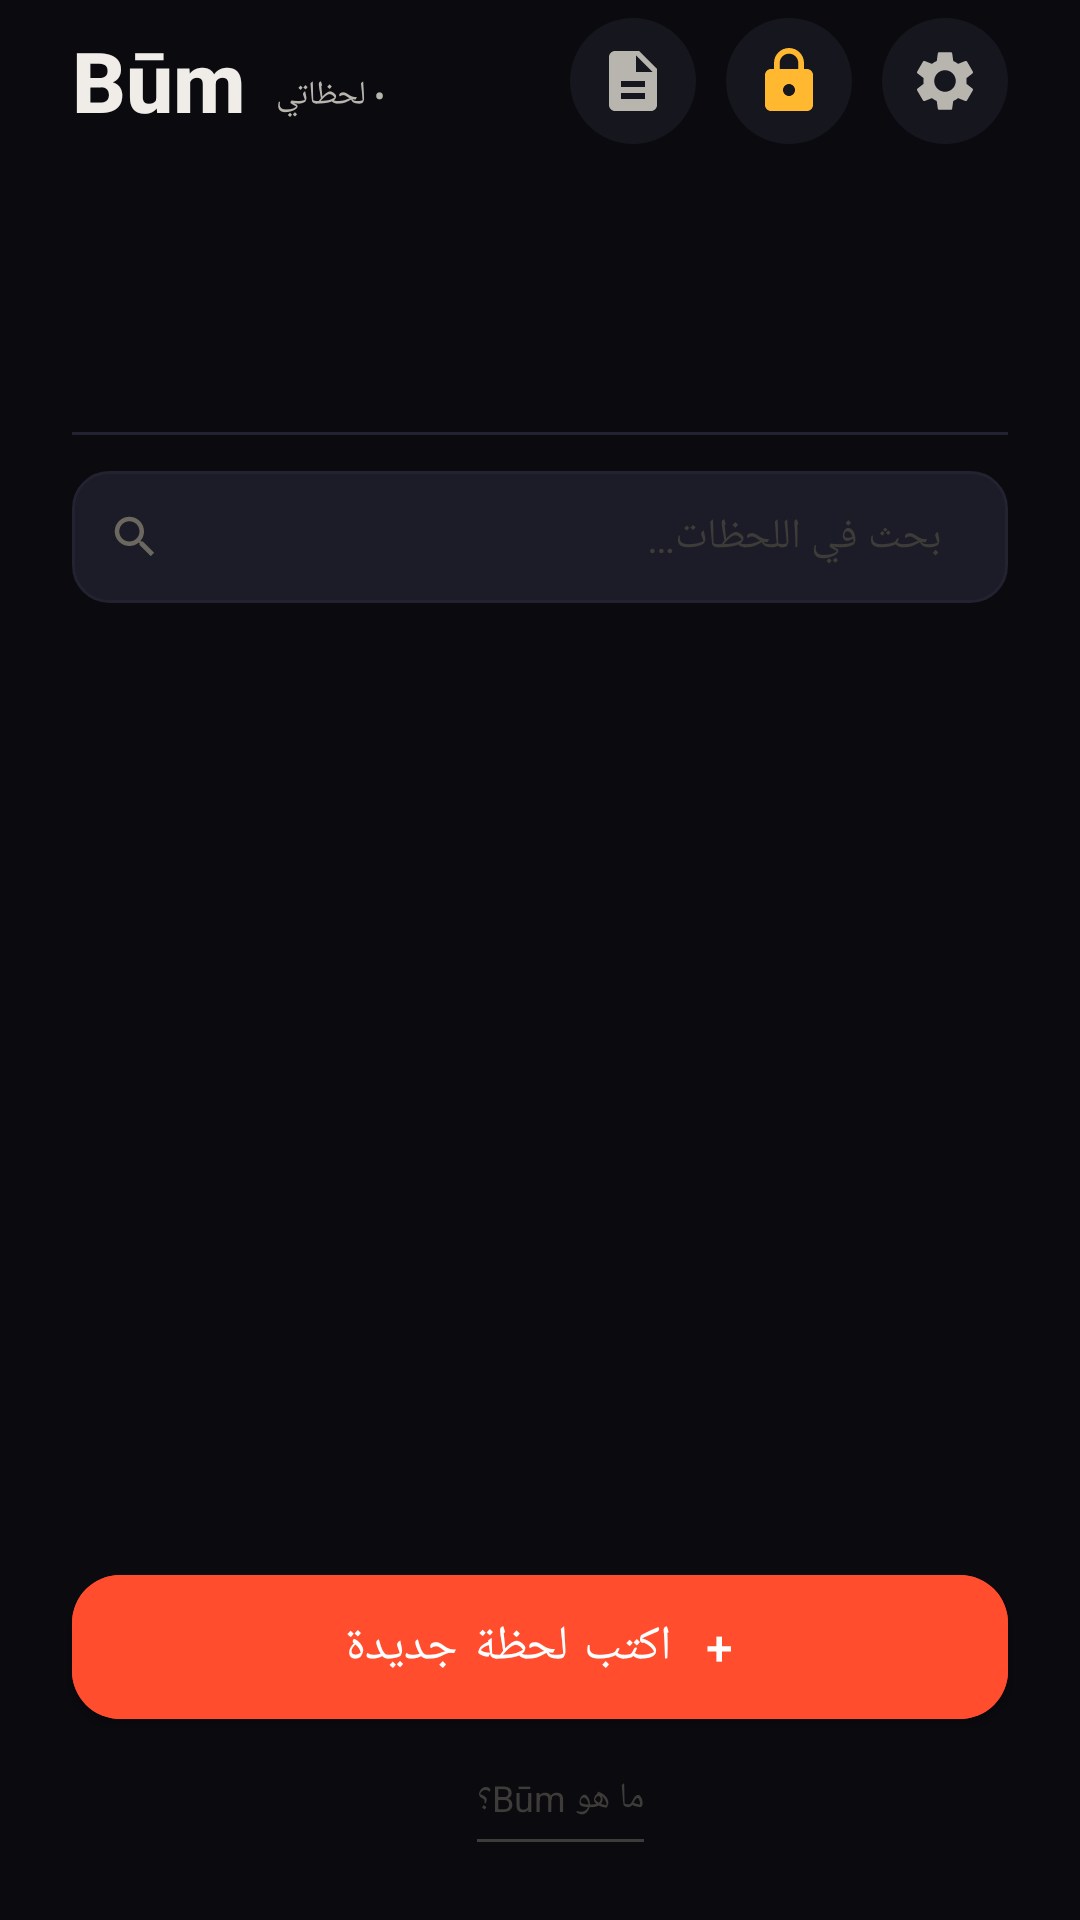

This screen was rendered from an Android layout file. Write that file and the resources it references.
<!-- AndroidManifest.xml: application theme Theme.Bum -->
<!-- res/layout/activity_main.xml -->
<?xml version="1.0" encoding="utf-8"?>
<androidx.constraintlayout.widget.ConstraintLayout
    xmlns:android="http://schemas.android.com/apk/res/android"
    xmlns:app="http://schemas.android.com/apk/res-auto"
    android:layout_width="match_parent"
    android:layout_height="match_parent"
    android:background="?attr/bumBgPrimary">

    <View
        android:id="@+id/view_glow_bg"
        android:layout_width="match_parent"
        android:layout_height="match_parent" />

    
    <androidx.constraintlayout.widget.ConstraintLayout
        android:id="@+id/top_header"
        android:layout_width="match_parent"
        android:layout_height="wrap_content"
        android:paddingStart="24dp"
        android:paddingEnd="24dp"
        android:paddingTop="8dp"
        android:paddingBottom="6dp"
        android:clipChildren="false"
        android:clipToPadding="false"
        app:layout_constraintTop_toTopOf="parent">

        <TextView
            android:id="@+id/tv_logo_small"
            android:layout_width="wrap_content"
            android:layout_height="wrap_content"
            android:text="Būm"
            android:textSize="28sp"
            android:textColor="?attr/bumTextPrimary"
            android:fontFamily="sans-serif-medium"
            android:textStyle="bold"
            app:layout_constraintTop_toTopOf="parent"
            app:layout_constraintStart_toStartOf="parent" />

        
        <TextView
            android:id="@+id/tv_section_label"
            android:layout_width="wrap_content"
            android:layout_height="wrap_content"
            android:text="• لحظاتي"
            android:textSize="11sp"
            android:textColor="?attr/bumTextSecondary"
            app:layout_constraintStart_toEndOf="@id/tv_logo_small"
            app:layout_constraintBottom_toBottomOf="@id/tv_logo_small"
            android:layout_marginStart="10dp"
            android:layout_marginBottom="6dp" />

        
        <LinearLayout
            android:id="@+id/layout_top_actions"
            android:layout_width="wrap_content"
            android:layout_height="wrap_content"
            android:orientation="horizontal"
            android:gravity="center_vertical"
            app:layout_constraintTop_toTopOf="@id/tv_logo_small"
            app:layout_constraintBottom_toBottomOf="@id/tv_logo_small"
            app:layout_constraintEnd_toEndOf="parent">

            
            <ImageButton
                android:id="@+id/btn_secret_compartment"
                android:layout_width="42dp"
                android:layout_height="42dp"
                android:padding="9dp"
                android:src="@drawable/ic_note_locked"
                android:scaleType="centerInside"
                android:background="@drawable/bg_icon_btn"
                android:tint="?attr/bumTextSecondary"
                android:contentDescription="القسم المشفّر"
                android:layout_marginEnd="10dp" />

            <ImageButton
                android:id="@+id/btn_vault"
                android:layout_width="42dp"
                android:layout_height="42dp"
                android:src="@drawable/ic_lock"
                android:background="@drawable/bg_icon_btn"
                android:tint="?attr/bumAmber"
                android:contentDescription="vault"
                android:layout_marginEnd="10dp" />

            <ImageButton
                android:id="@+id/btn_settings"
                android:layout_width="42dp"
                android:layout_height="42dp"
                android:padding="9dp"
                android:src="@drawable/ic_settings_gear"
                android:scaleType="centerInside"
                android:background="@drawable/bg_icon_btn"
                android:tint="?attr/bumTextSecondary"
                android:contentDescription="settings" />
        </LinearLayout>
    </androidx.constraintlayout.widget.ConstraintLayout>

    
    <LinearLayout
        android:id="@+id/layout_meta"
        android:layout_width="wrap_content"
        android:layout_height="wrap_content"
        android:orientation="vertical"
        android:paddingStart="24dp"
        android:paddingEnd="24dp"
        android:layout_marginTop="4dp"
        app:layout_constraintTop_toBottomOf="@id/top_header"
        app:layout_constraintStart_toStartOf="parent">

        <TextView
            android:id="@+id/tv_date"
            android:layout_width="wrap_content"
            android:layout_height="wrap_content"
            android:textSize="12sp"
            android:textColor="?attr/bumTextDim"
            android:fontFamily="sans-serif" />

        <TextView
            android:id="@+id/tv_greeting"
            android:layout_width="wrap_content"
            android:layout_height="wrap_content"
            android:textSize="13sp"
            android:textColor="?attr/bumTextSecondary"
            android:fontFamily="sans-serif"
            android:letterSpacing="0.1"
            android:layout_marginTop="4dp" />

        <TextView
            android:id="@+id/tv_status"
            android:layout_width="wrap_content"
            android:layout_height="wrap_content"
            android:textSize="15sp"
            android:textColor="?attr/bumTextPrimary"
            android:fontFamily="sans-serif-medium"
            android:layout_marginTop="10dp" />
    </LinearLayout>

    <View
        android:id="@+id/divider"
        android:layout_width="match_parent"
        android:layout_height="1dp"
        android:background="?attr/bumBorder"
        app:layout_constraintTop_toBottomOf="@id/layout_meta"
        android:layout_marginTop="18dp"
        android:layout_marginStart="24dp"
        android:layout_marginEnd="24dp" />

    
    <LinearLayout
        android:id="@+id/layout_search"
        android:layout_width="0dp"
        android:layout_height="44dp"
        android:orientation="horizontal"
        android:gravity="center_vertical"
        android:background="@drawable/bg_search_bar"
        android:paddingStart="12dp"
        android:paddingEnd="12dp"
        android:layout_marginTop="12dp"
        android:layout_marginStart="24dp"
        android:layout_marginEnd="24dp"
        app:layout_constraintTop_toBottomOf="@id/divider"
        app:layout_constraintStart_toStartOf="parent"
        app:layout_constraintEnd_toEndOf="parent">

        <ImageView
            android:layout_width="18dp"
            android:layout_height="18dp"
            android:src="@drawable/ic_search"
            android:tint="?attr/bumTextDim"
            android:contentDescription="search" />

        <EditText
            android:id="@+id/et_search"
            android:layout_width="0dp"
            android:layout_height="match_parent"
            android:layout_weight="1"
            android:background="@android:color/transparent"
            android:hint="بحث في اللحظات…"
            android:textSize="14sp"
            android:textColor="?attr/bumTextPrimary"
            android:textColorHint="?attr/bumTextHint"
            android:inputType="text|textNoSuggestions"
            android:singleLine="true"
            android:imeOptions="actionSearch"
            android:importantForAutofill="no"
            android:autofillHints=""
            android:paddingStart="10dp"
            android:paddingEnd="10dp" />

        <ImageButton
            android:id="@+id/btn_clear_search"
            android:layout_width="30dp"
            android:layout_height="30dp"
            android:padding="6dp"
            android:src="@drawable/ic_delete_new"
            android:scaleType="centerInside"
            android:background="?attr/selectableItemBackgroundBorderless"
            android:tint="?attr/bumTextHint"
            android:visibility="gone"
            android:contentDescription="clear" />
    </LinearLayout>

    
    <androidx.recyclerview.widget.RecyclerView
        android:id="@+id/rv_notes"
        android:layout_width="0dp"
        android:layout_height="0dp"
        android:clipToPadding="false"
        android:paddingStart="16dp"
        android:paddingEnd="16dp"
        android:paddingTop="10dp"
        android:paddingBottom="140dp"
        android:scrollbars="none"
        app:layout_constraintTop_toBottomOf="@id/layout_search"
        app:layout_constraintStart_toStartOf="parent"
        app:layout_constraintEnd_toEndOf="parent"
        app:layout_constraintBottom_toBottomOf="parent" />

    
    <LinearLayout
        android:id="@+id/layout_empty"
        android:layout_width="wrap_content"
        android:layout_height="wrap_content"
        android:orientation="vertical"
        android:gravity="center"
        android:visibility="gone"
        app:layout_constraintTop_toBottomOf="@id/layout_search"
        app:layout_constraintBottom_toTopOf="@id/btn_write"
        app:layout_constraintStart_toStartOf="parent"
        app:layout_constraintEnd_toEndOf="parent">

        <TextView
            android:layout_width="wrap_content"
            android:layout_height="wrap_content"
            android:text="🌙"
            android:textSize="42sp" />
        <TextView
            android:layout_width="wrap_content"
            android:layout_height="wrap_content"
            android:text="ابدأ بكتابة لحظتك الأولى"
            android:textColor="?attr/bumTextDim"
            android:textSize="14sp"
            android:layout_marginTop="12dp" />
    </LinearLayout>

    
    <com.google.android.material.button.MaterialButton
        android:id="@+id/btn_write"
        android:layout_width="match_parent"
        android:layout_height="60dp"
        android:text="+  اكتب لحظة جديدة"
        android:textSize="16sp"
        android:fontFamily="sans-serif-medium"
        android:textColor="@color/white"
        android:backgroundTint="?attr/bumAccent"
        app:cornerRadius="16dp"
        app:layout_constraintBottom_toTopOf="@id/layout_bottom"
        app:layout_constraintStart_toStartOf="parent"
        app:layout_constraintEnd_toEndOf="parent"
        android:layout_marginStart="24dp"
        android:layout_marginEnd="24dp"
        android:layout_marginBottom="12dp" />

    
    <LinearLayout
        android:id="@+id/layout_bottom"
        android:layout_width="match_parent"
        android:layout_height="wrap_content"
        android:orientation="horizontal"
        android:gravity="center"
        android:paddingBottom="26dp"
        app:layout_constraintBottom_toBottomOf="parent">

        <TextView
            android:id="@+id/tv_wipe_count"
            android:layout_width="wrap_content"
            android:layout_height="wrap_content"
            android:textSize="12sp"
            android:textColor="?attr/bumTextDim"
            android:fontFamily="sans-serif"
            android:visibility="gone" />

        <TextView
            android:id="@+id/tv_app_philosophy"
            android:layout_width="wrap_content"
            android:layout_height="wrap_content"
            android:text="ما هو Būm؟"
            android:textSize="12sp"
            android:textColor="?attr/bumTextHint"
            android:fontFamily="sans-serif"
            android:layout_marginStart="14dp"
            android:paddingBottom="3dp"
            android:background="@drawable/bg_underline_dim" />
    </LinearLayout>

</androidx.constraintlayout.widget.ConstraintLayout>
<!-- resources referenced by this layout -->
<resources>
  <color name="white">#FFFFFF</color>
  <!-- drawable bg_icon_btn (drawable) -->
  <?xml version="1.0" encoding="utf-8"?>
  <ripple xmlns:android="http://schemas.android.com/apk/res/android"
      android:color="#33FFFFFF">
      <item>
          <shape android:shape="oval">
              <solid android:color="#16161F" />
          </shape>
      </item>
  </ripple>
  <!-- drawable bg_search_bar (drawable) -->
  <?xml version="1.0" encoding="utf-8"?>
  <shape xmlns:android="http://schemas.android.com/apk/res/android"
      android:shape="rectangle">
      <solid android:color="?attr/bumBgElevated" />
      <corners android:radius="12dp" />
      <stroke android:width="1dp" android:color="?attr/bumBorder" />
  </shape>
  <!-- drawable bg_underline_dim (drawable) -->
  <?xml version="1.0" encoding="utf-8"?>
  <layer-list xmlns:android="http://schemas.android.com/apk/res/android">
      <item android:top="22dp">
          <shape android:shape="rectangle">
              <solid android:color="#3D3C38" />
              <size android:height="1dp" />
          </shape>
      </item>
  </layer-list>
  <!-- drawable ic_lock (drawable) -->
  <?xml version="1.0" encoding="utf-8"?>
  <vector xmlns:android="http://schemas.android.com/apk/res/android"
      android:width="24dp"
      android:height="24dp"
      android:viewportWidth="24"
      android:viewportHeight="24">
      <path
          android:fillColor="?attr/bumAccent"
          android:pathData="M18,8h-1V6c0-2.76-2.24-5-5-5S7,3.24 7,6v2H6c-1.1,0-2,0.9-2,2v10c0,1.1 0.9,2 2,2h12c1.1,0 2-0.9 2-2V10C20,8.9 19.1,8 18,8zM12,17c-1.1,0-2-0.9-2-2s0.9-2 2-2 2,0.9 2,2S13.1,17 12,17zM15.1,8H8.9V6c0-1.71 1.39-3.1 3.1-3.1 1.71,0 3.1,1.39 3.1,3.1V8z" />
  </vector>
  <!-- drawable ic_note_locked (drawable) -->
  <?xml version="1.0" encoding="utf-8"?>
  <vector xmlns:android="http://schemas.android.com/apk/res/android"
      android:width="24dp"
      android:height="24dp"
      android:viewportWidth="24"
      android:viewportHeight="24"
      android:tint="?attr/bumAccent">
      <path
          android:fillColor="@android:color/white"
          android:pathData="M14,2H6C4.9,2 4,2.9 4,4v16c0,1.1 0.9,2 2,2h12c1.1,0 2,-0.9 2,-2V8L14,2zM16,18H8v-2h8V18zM16,14H8v-2h8V14zM13,9V3.5L18.5,9H13z" />
  </vector>
  <style name="Theme.Bum.Base" parent="Theme.MaterialComponents.DayNight.NoActionBar">
          <item name="android:windowAnimationStyle">@style/WindowAnimation.Bum</item>
          <item name="android:editTextStyle">@style/BumEditText</item>
      </style>
  <color name="bum_bg_primary">#0A0A0F</color>
  <color name="bum_bg_secondary">#111118</color>
  <color name="bum_bg_card">#16161F</color>
  <color name="bum_bg_elevated">#1C1C28</color>
  <color name="bum_accent">#FF4D2D</color>
  <color name="bum_accent_dim">#CC3D22</color>
  <color name="bum_amber">#FFB830</color>
  <color name="bum_text_primary">#F0EDE8</color>
  <color name="bum_text_secondary">#B8B4AE</color>
  <color name="bum_text_dim">#6B6860</color>
  <color name="bum_text_hint">#3D3C38</color>
  <color name="bum_danger">#FF2D2D</color>
  <color name="bum_border">#222230</color>
  <style name="WindowAnimation.Bum" parent="@android:style/Animation.Activity">
          <item name="android:activityOpenEnterAnimation">@anim/slide_up_fade</item>
          <item name="android:activityOpenExitAnimation">@android:anim/fade_out</item>
          <item name="android:activityCloseEnterAnimation">@android:anim/fade_in</item>
          <item name="android:activityCloseExitAnimation">@anim/slide_down_fade</item>
      </style>
  <style name="BumEditText" parent="Widget.AppCompat.EditText">
          <item name="android:textColor">?attr/bumTextPrimary</item>
          <item name="android:textColorHint">?attr/bumTextHint</item>
          <item name="android:background">@android:color/transparent</item>
          <item name="android:paddingStart">0dp</item>
          <item name="android:paddingEnd">0dp</item>
      </style>
</resources>
